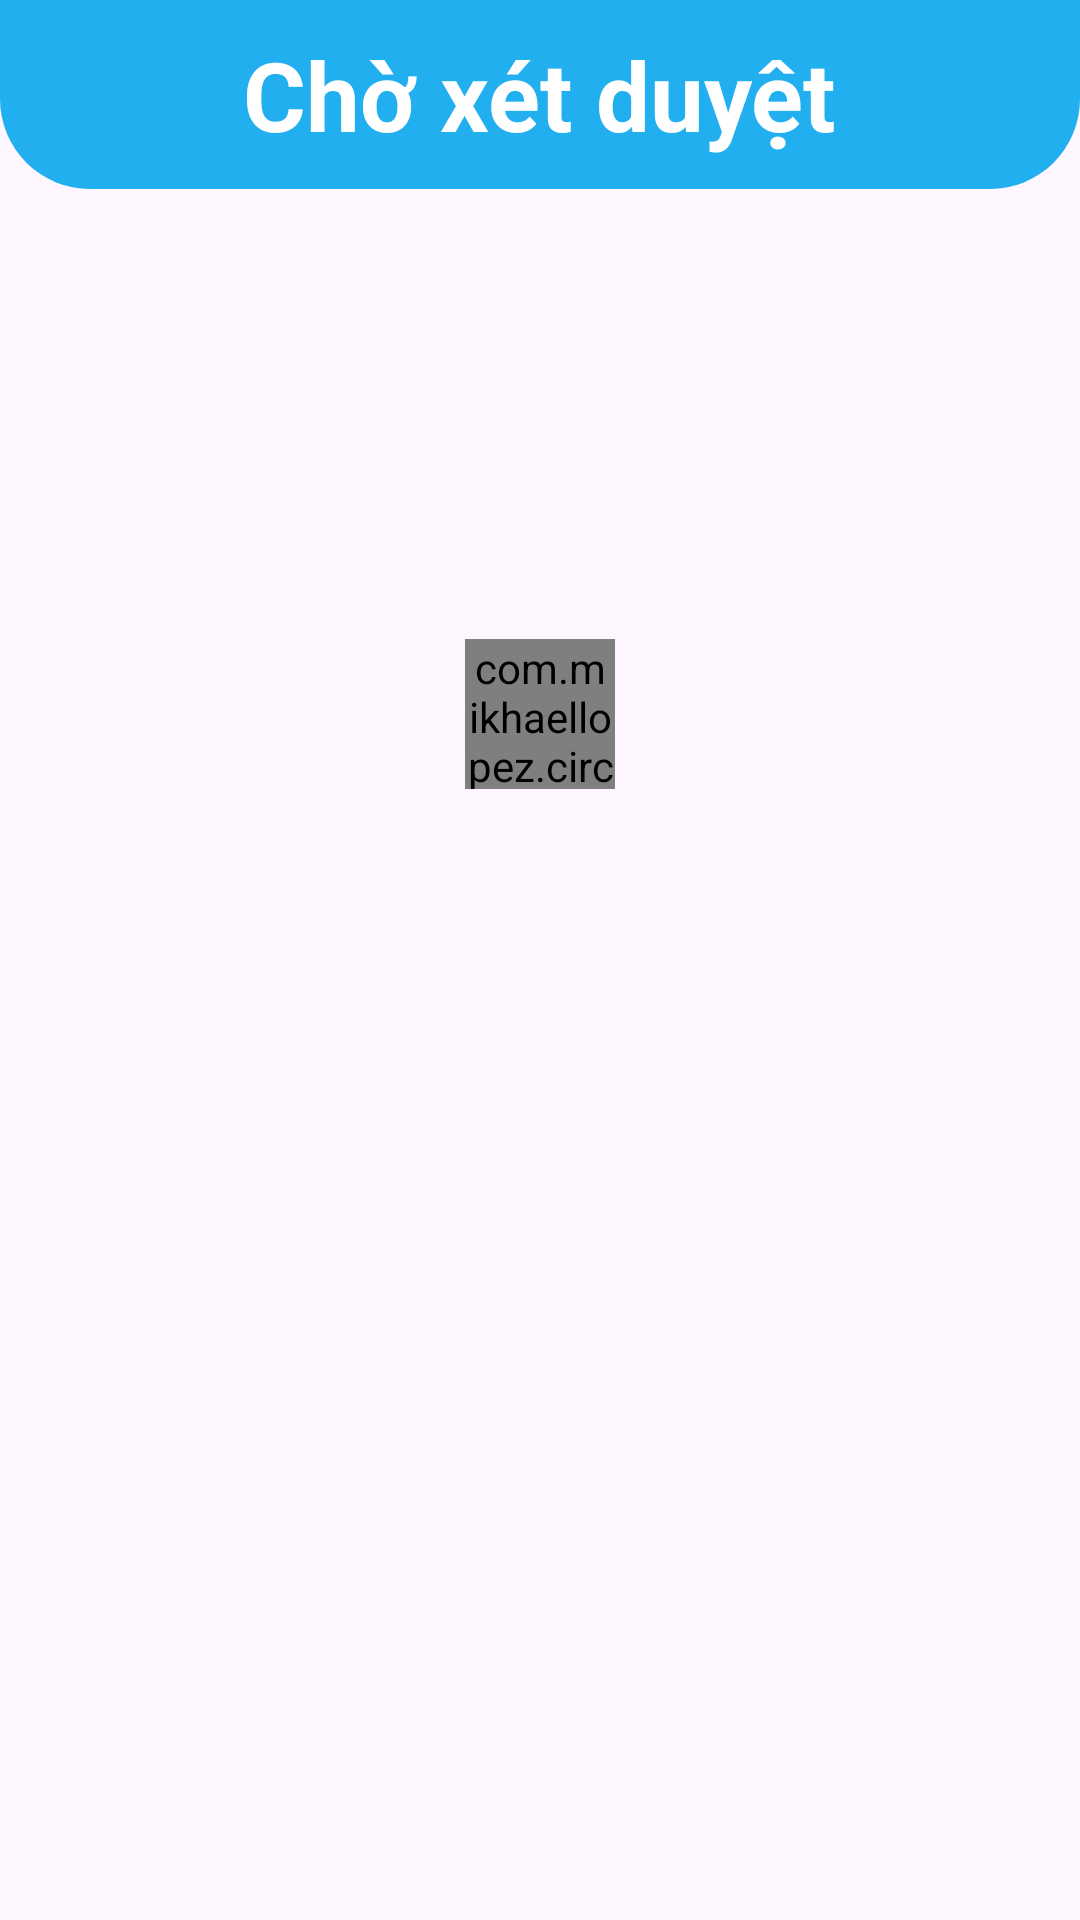

Here is an Android app screen rendered from its layout file. Give the layout XML and the strings, colors and styles it references.
<!-- AndroidManifest.xml: application theme Base.Theme.DA1_QuanLyShowRoom -->
<!-- res/layout/alerdialog_showsetdate.xml -->
<LinearLayout xmlns:android="http://schemas.android.com/apk/res/android"
    android:layout_width="300dp"
    android:layout_height="500dp"
    xmlns:tools="http://schemas.android.com/tools"
    xmlns:app="http://schemas.android.com/apk/res-auto"
    android:orientation="vertical">

    <LinearLayout
        android:layout_width="match_parent"
        android:orientation="vertical"
        android:background="@drawable/shape_linear4"
        android:padding="10dp"
        android:layout_height="wrap_content"
        >
        <TextView
            android:layout_width="wrap_content"
            android:text="Chờ xét duyệt"
            android:textSize="32sp"
            android:layout_gravity="center"
            android:textColor="@color/white"

            android:textStyle="bold"
            android:layout_height="wrap_content"
            tools:ignore="HardcodedText">
        </TextView>


    </LinearLayout>
    <androidx.recyclerview.widget.RecyclerView
        android:id="@+id/recycle_showDate"
        android:layout_width="match_parent"
        android:visibility="gone"
        tools:listitem="@layout/item_recycleview_showdate"
        android:layout_height="wrap_content" />
    <com.mikhaellopez.circularprogressbar.CircularProgressBar
        android:id="@+id/progressbar_showSetDate"
        android:layout_width="50dp"
        android:layout_height="50dp"
        android:layout_gravity="center_horizontal"
        android:layout_marginTop="150dp"
        android:layout_marginBottom="30dp"
        app:cpb_indeterminate_mode="true"
        app:cpb_progressbar_color="#21AFEF"

        >
    </com.mikhaellopez.circularprogressbar.CircularProgressBar>


    <TextView
        android:id="@+id/txtStatusList"
        android:layout_width="wrap_content"
        android:text="Danh sách lịch hẹn hiện đang trống"
        android:textSize="18sp"
        android:layout_gravity="center"
        android:visibility="gone"
        android:textColor="@color/black"
        android:layout_marginTop="10dp"
        android:layout_marginBottom="20dp"
        android:layout_height="wrap_content"
        tools:ignore="HardcodedText">
    </TextView>
</LinearLayout>
<!-- res/layout/item_recycleview_showdate.xml (included above) -->
<?xml version="1.0" encoding="utf-8"?>
<LinearLayout xmlns:android="http://schemas.android.com/apk/res/android"
    xmlns:tools="http://schemas.android.com/tools"
    android:layout_width="match_parent"
    android:orientation="horizontal"
    android:padding="10dp"
    android:layout_height="wrap_content">
<LinearLayout
    android:layout_width="match_parent"
    android:layout_height="wrap_content"
    android:background="@drawable/shape_linear5"
    android:layout_marginTop="10dp"
    android:padding="5dp"
    android:orientation="horizontal"
    tools:ignore="UselessParent">
    <LinearLayout
        android:layout_width="0dp"
        android:layout_height="wrap_content"
        android:layout_weight="1"
        android:layout_marginEnd="10dp"
        android:layout_gravity="center"
        android:padding="5dp"
        android:orientation="vertical">
        <TextView
            android:id="@+id/txtShowNameCustomer"
            android:layout_width="match_parent"
            android:layout_height="40dp"
            android:gravity="center|start"
            android:textSize="15sp"
            android:textColor="@color/white"
            android:padding="10dp"
            android:textStyle="bold"
            android:layout_marginBottom="2dp"
            android:text="Name customer"
            tools:ignore="HardcodedText,SmallSp" />
        <View
            android:layout_width="match_parent"
            android:layout_height="2dp"
            android:background="@color/white"
            >

        </View>
        <TextView
            android:id="@+id/txtShowNameCarChoose"
            android:layout_width="match_parent"
            android:layout_height="40sp"
            android:gravity="center|start"
            android:textSize="15sp"
            android:padding="10dp"
            android:layout_marginTop="2dp"
            android:textColor="@color/white"
            android:textStyle="bold"
            android:text="Name carChoice"
            tools:ignore="HardcodedText,SmallSp" />
    </LinearLayout>


    <LinearLayout
        android:layout_width="wrap_content"
        android:layout_height="wrap_content"
        android:gravity="center"
        android:padding="5dp"

        android:orientation="vertical">

        <ImageButton
            android:id="@+id/btnDetail"
            android:layout_width="30dp"
            android:layout_height="30dp"
            android:layout_marginBottom="5dp"
            android:scaleType="fitXY"
            android:background="@android:color/transparent"
            android:src="@drawable/icon_plus"
            />


        <ImageButton
            android:id="@+id/btnAcceptDate"
            android:layout_width="30dp"
            android:layout_height="30dp"

           android:layout_marginBottom="5dp"
            android:scaleType="fitXY"
            android:background="@android:color/transparent"
            android:src="@drawable/icon_confirm"
            />

        <ImageButton
            android:id="@+id/btnCancelDateForAdmin"
            android:layout_width="30dp"
            android:layout_height="30dp"

            android:scaleType="fitXY"
            android:background="@android:color/transparent"
            android:src="@drawable/icon_cancel"
            />
    </LinearLayout>
</LinearLayout>

</LinearLayout>
<!-- resources referenced by this layout -->
<resources>
  <!-- drawable icon_confirm: png bitmap (drawable, 6445 bytes) -->
  <!-- drawable icon_plus: png bitmap (drawable, 6394 bytes) -->
  <!-- drawable shape_linear4 (drawable) -->
  <?xml version="1.0" encoding="utf-8"?>
  <shape xmlns:android="http://schemas.android.com/apk/res/android" android:shape="rectangle">
          <solid android:color="#21AFEF" />
      <corners
          android:bottomRightRadius="30dp"
          android:bottomLeftRadius="30dp"
          />
  
  </shape>
  <!-- drawable shape_linear5 (drawable) -->
  <?xml version="1.0" encoding="utf-8"?>
  <shape xmlns:android="http://schemas.android.com/apk/res/android" android:shape="rectangle">
      <solid android:color="#21AFEF" />
      <corners android:radius="10dp" />
  
  </shape>
  <style name="Base.Theme.DA1_QuanLyShowRoom" parent="Theme.Material3.DayNight.NoActionBar">
          
          
      </style>
  <!-- not gathered from this repository: default colours our renderer supplied (Android Studio template values) -->
  <color name="black">#FF000000</color>
  <color name="white">#FFFFFFFF</color>
</resources>
